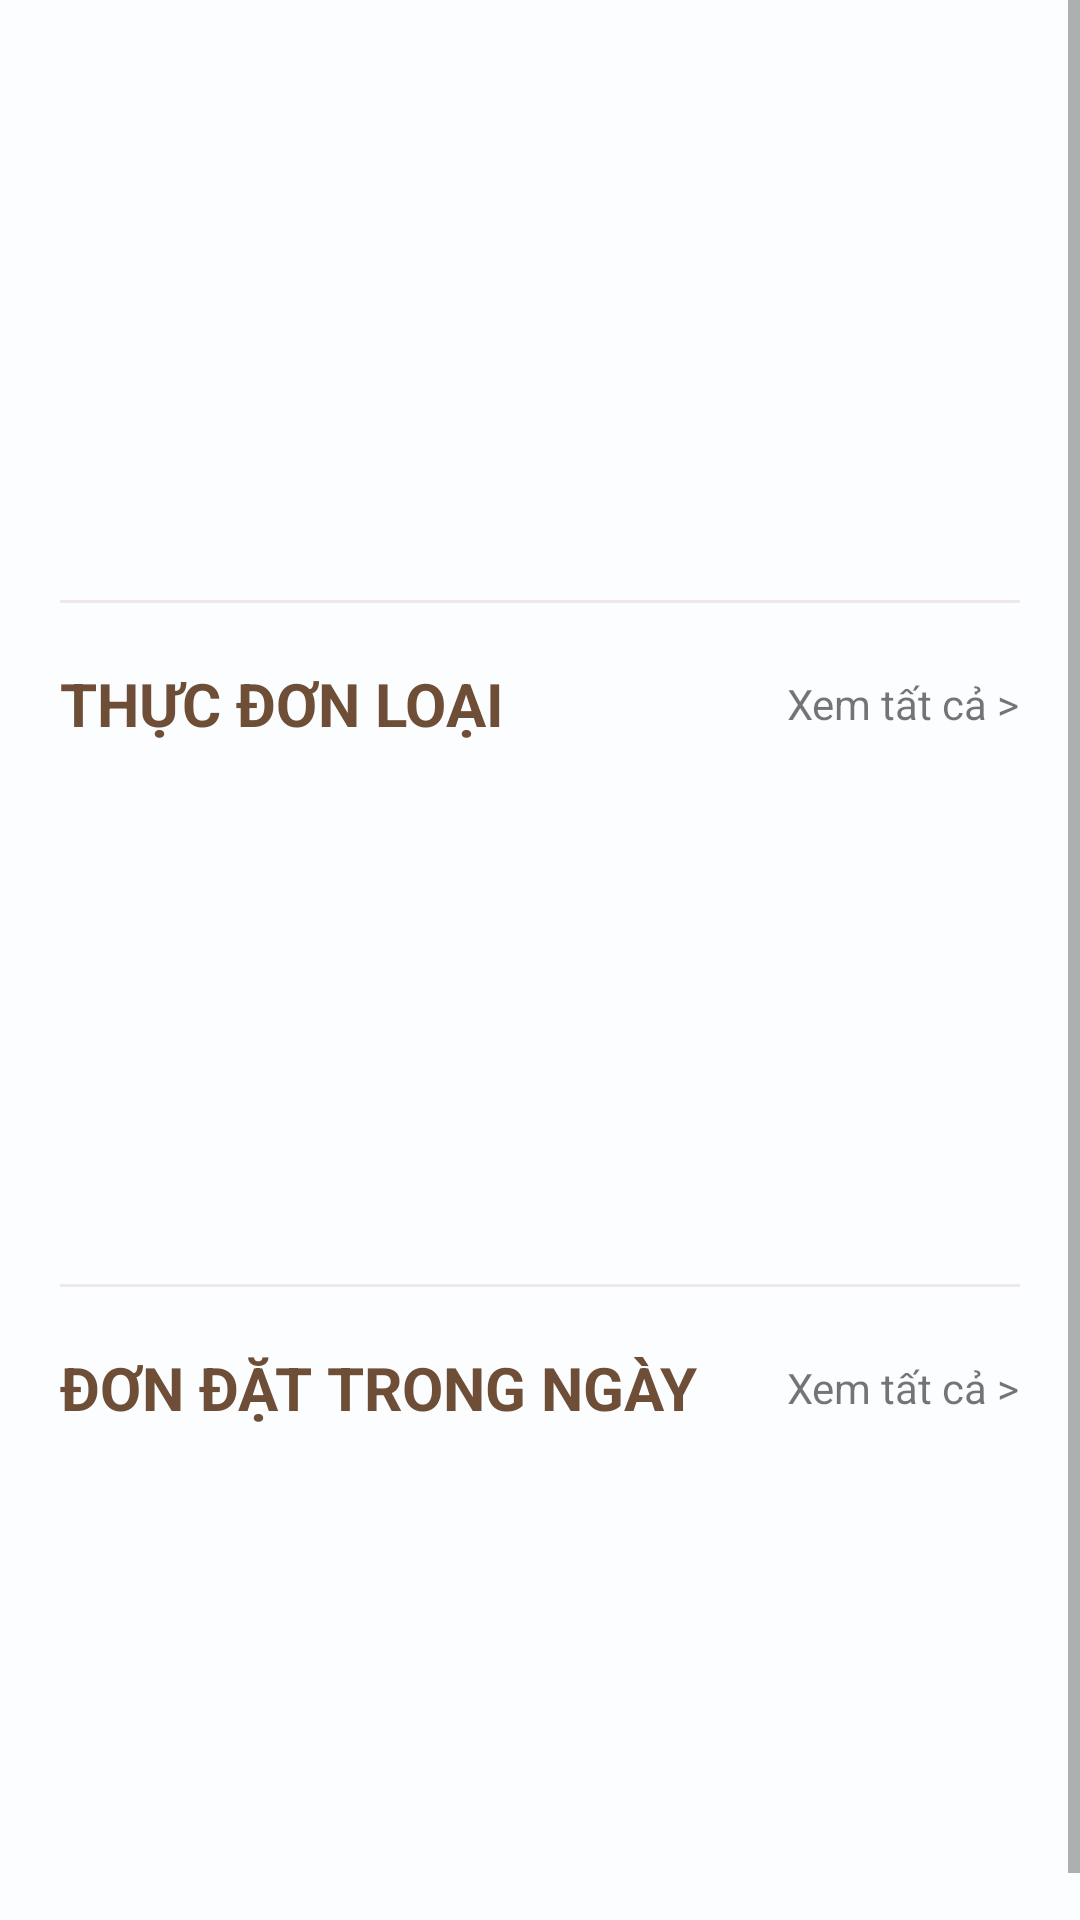

Layout XML and referenced resources for this Android screen:
<!-- AndroidManifest.xml: application theme Theme.Da1_oderCoffee -->
<!-- res/layout/fragmenthome.xml -->
<?xml version="1.0" encoding="utf-8"?>
<ScrollView
    xmlns:android="http://schemas.android.com/apk/res/android"
    xmlns:app="http://schemas.android.com/apk/res-auto"
    xmlns:tools="http://schemas.android.com/tools"
    android:layout_width="match_parent"
    android:layout_height="match_parent"
    android:background="@drawable/img">
    <LinearLayout
        android:layout_width="match_parent"
        android:layout_height="wrap_content"
        android:orientation="vertical">
        <ViewFlipper
            android:id="@+id/viewFlipper"
            android:layout_width="match_parent"
            android:layout_height="200dp">
        </ViewFlipper>
        <View
            android:layout_width="wrap_content"
            android:layout_height="1dp"
            android:layout_marginLeft="20dp"
            android:layout_marginRight="20dp"
            android:background="#6FDFCACA" />
        <LinearLayout
            android:layout_width="match_parent"
            android:layout_height="wrap_content"
            android:orientation="vertical"
            android:padding="20dp">
            <RelativeLayout
                android:layout_width="match_parent"
                android:layout_height="wrap_content"
                android:layout_marginBottom="10dp">
                <TextView
                    android:layout_width="wrap_content"
                    android:layout_height="wrap_content"
                    android:layout_centerVertical="true"
                    android:textStyle="bold"
                    android:text="Thực đơn loại"
                    android:textAllCaps="true"
                    android:textColor="@color/coffee"
                    android:textSize="20sp"/>
                <TextView
                    android:id="@+id/txt_fragmnetHome_xemtatca"
                    android:layout_width="wrap_content"
                    android:layout_height="wrap_content"
                    android:layout_alignParentRight="true"
                    android:layout_centerVertical="true"
                    android:text="Xem tất cả >"/>
            </RelativeLayout>
            <androidx.recyclerview.widget.RecyclerView
                android:id="@+id/rcv_fragmnetHome_LoaiMon"
                android:layout_width="match_parent"
                android:layout_height="150dp"
                android:clipToPadding="false"/>
        </LinearLayout>
        <View
            android:layout_width="wrap_content"
            android:layout_height="1dp"
            android:layout_marginLeft="20dp"
            android:layout_marginRight="20dp"
            android:background="#6FDFCACA"/>
        <LinearLayout
            android:layout_width="match_parent"
            android:layout_height="match_parent"
            android:orientation="vertical"
            android:padding="20dp">
            <RelativeLayout
                android:layout_width="match_parent"
                android:layout_height="wrap_content"
                android:layout_marginBottom="10dp">
                <TextView
                    android:layout_width="wrap_content"
                    android:layout_height="wrap_content"
                    android:layout_centerVertical="true"
                    android:textColor="@color/coffee"
                    android:text="Đơn đặt trong ngày"
                    android:textAllCaps="true"
                    android:textStyle="bold"
                    android:textSize="20sp" />
                <TextView
                    android:id="@+id/txt_fragmnethome_XemTatHoaDon"
                    android:layout_width="wrap_content"
                    android:layout_height="wrap_content"
                    android:layout_alignParentRight="true"
                    android:layout_centerVertical="true"
                    android:text="Xem tất cả >" />
            </RelativeLayout>
            <androidx.recyclerview.widget.RecyclerView
                android:id="@+id/rcv_fragmenthome_hoadon"
                android:layout_width="match_parent"
                android:layout_height="150dp"
                android:clipToPadding="false" />
        </LinearLayout>
    </LinearLayout>

</ScrollView>
<!-- resources referenced by this layout -->
<resources>
  <color name="coffee">#6F4E37</color>
  <!-- drawable img: png bitmap (drawable, 3769 bytes) -->
  <style name="Theme.Da1_oderCoffee" parent="Base.Theme.Da1_oderCoffee" />
  <style name="Base.Theme.Da1_oderCoffee" parent="Theme.MaterialComponents.Light.NoActionBar.Bridge">
          
          
      </style>
</resources>
